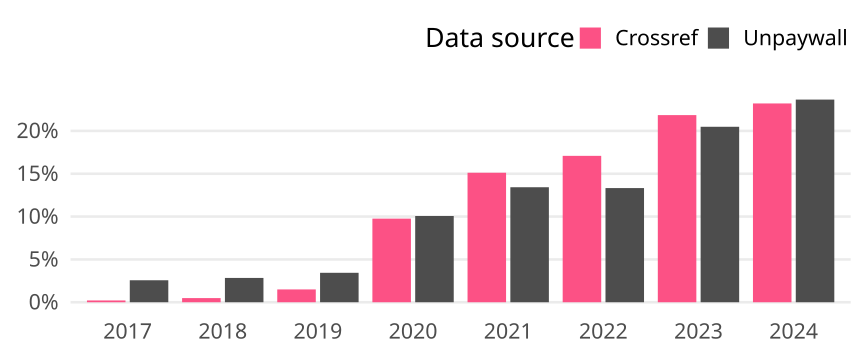

Values plotted in this chart, from the file beside it:
cr_year, cat, article_total, name, oa_articles, oa_share
2017, Global, 58805, Crossref, 123, 0.002092
2017, Global, 58805, Unpaywall, 1509, 0.02566
2018, Global, 58682, Crossref, 284, 0.00484
2018, Global, 58682, Unpaywall, 1665, 0.02837
2019, Global, 58252, Crossref, 871, 0.01495
2019, Global, 58252, Unpaywall, 2002, 0.03437
2020, Global, 65558, Crossref, 6399, 0.09761
2020, Global, 65558, Unpaywall, 6600, 0.1007
2021, Global, 64004, Crossref, 9676, 0.1512
2021, Global, 64004, Unpaywall, 8593, 0.1343
2022, Global, 63001, Crossref, 10766, 0.1709
2022, Global, 63001, Unpaywall, 8396, 0.1333
2023, Global, 59779, Crossref, 13059, 0.2185
2023, Global, 59779, Unpaywall, 12245, 0.2048
2024, Global, 28410, Crossref, 6593, 0.2321
2024, Global, 28410, Unpaywall, 6721, 0.2366
